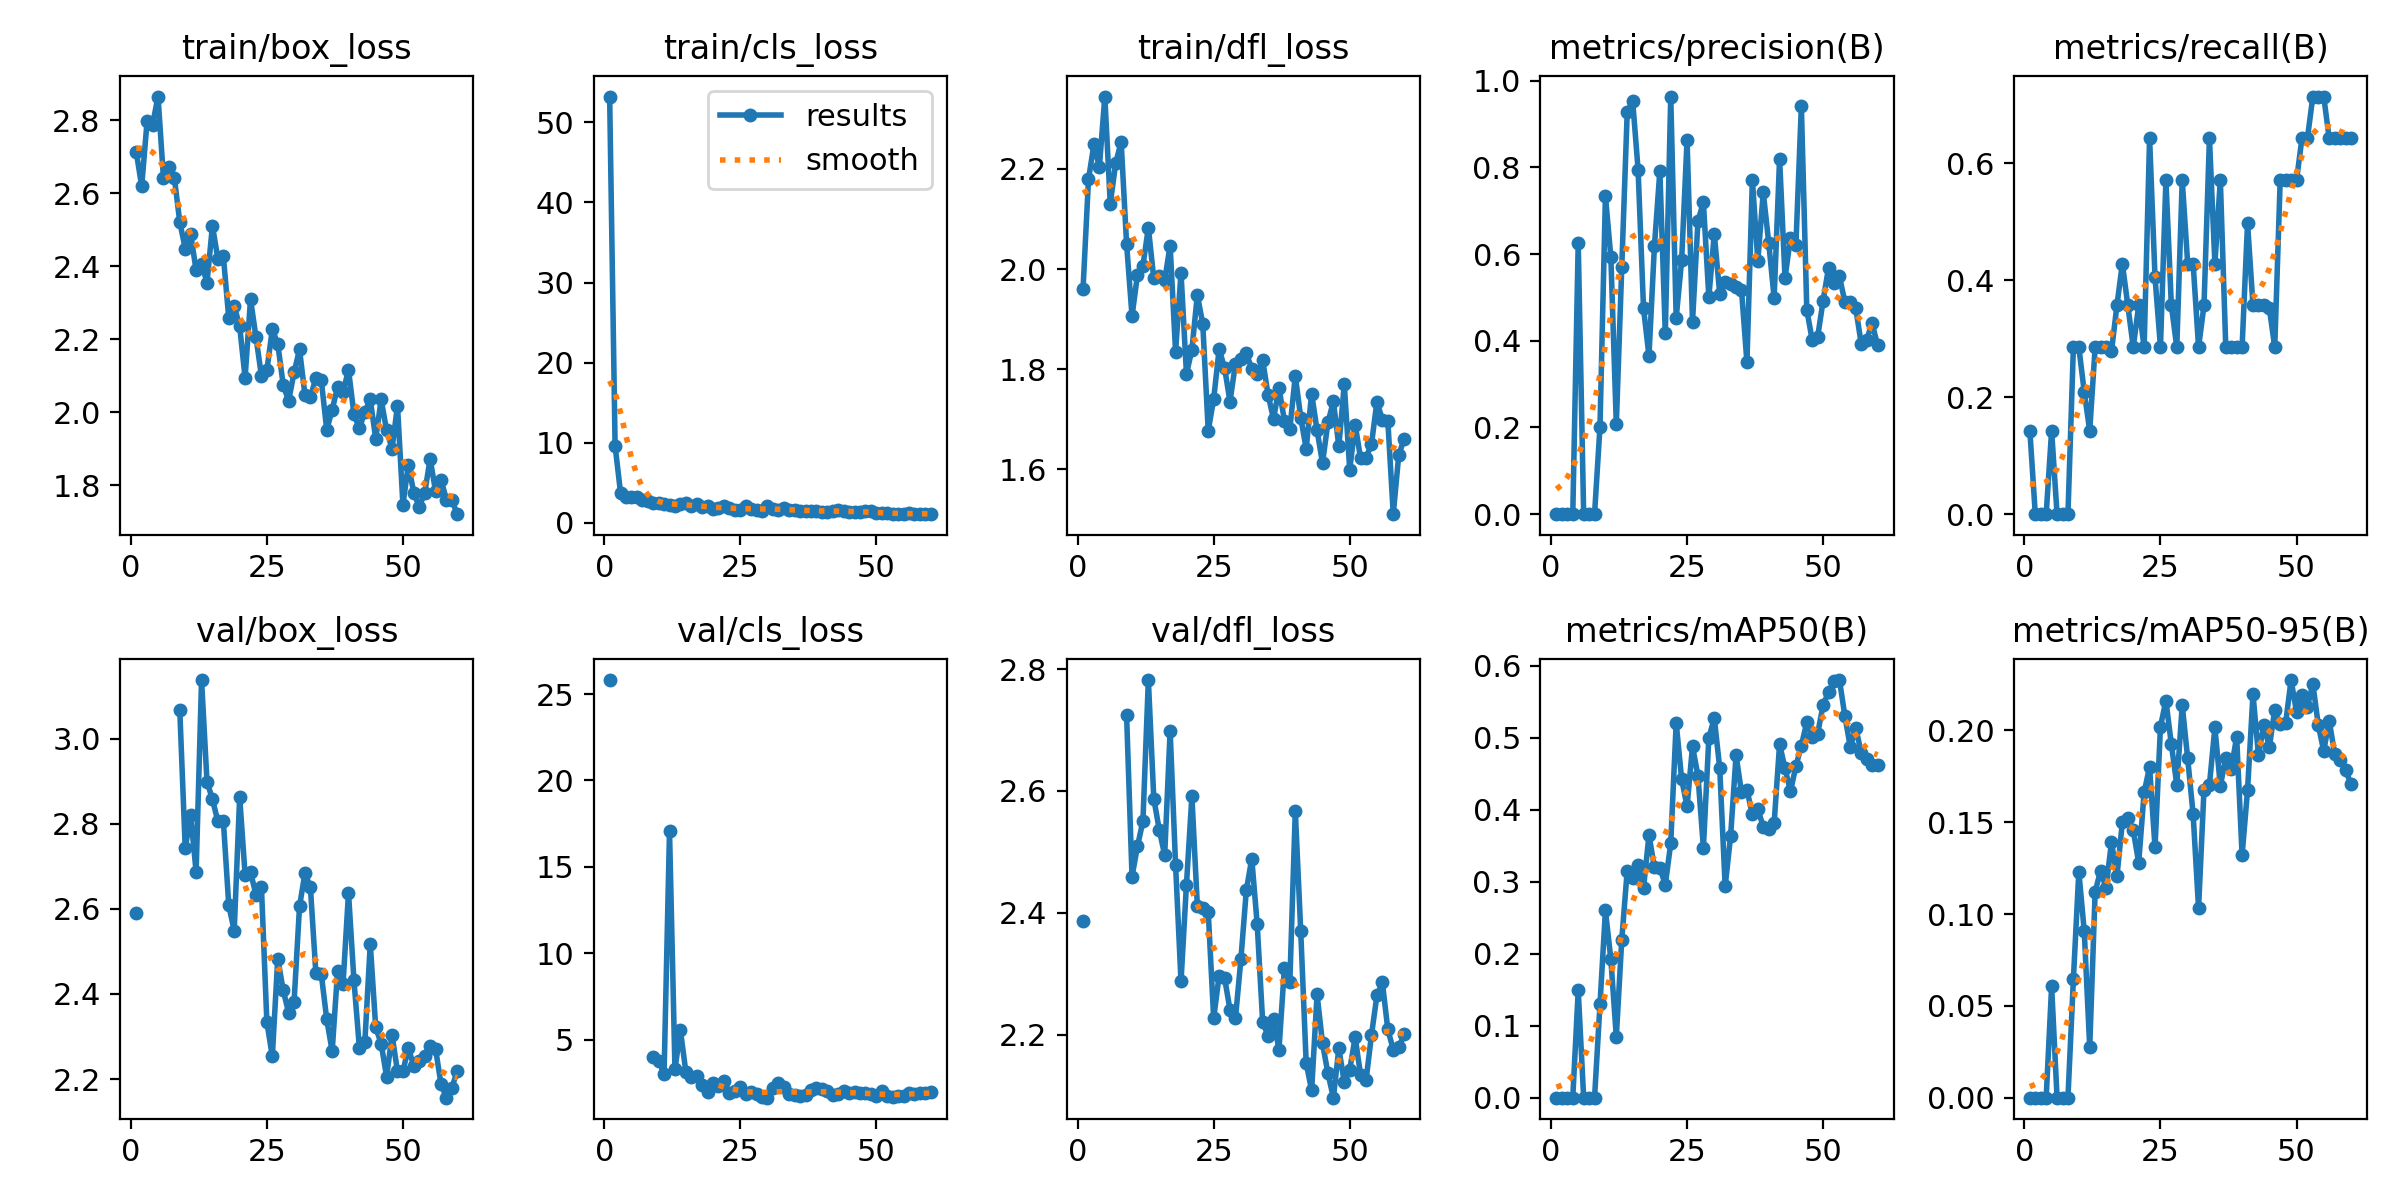

The table this chart was drawn from, first rows:
epoch, time, train/box_loss, train/cls_loss, train/dfl_loss, metrics/precision(B), metrics/recall(B), metrics/mAP50(B), metrics/mAP50-95(B), val/box_loss, val/cls_loss, val/dfl_loss, lr/pg0, lr/pg1, lr/pg2
1, 13.03, 2.713, 53.22, 1.961, 0.00013, 0.1429, 0.00022, 7e-05, 2.589, 25.81, 2.387, 0.00054, 0.00054, 0.00054
2, 23, 2.618, 9.608, 2.179, 0, 0, 0, 0, nan, nan, nan, 0.001082, 0.001082, 0.001082
3, 33.01, 2.798, 3.772, 2.249, 0, 0, 0, 0, nan, nan, nan, 0.001605, 0.001605, 0.001605
4, 41.78, 2.788, 3.278, 2.204, 0, 0, 0, 0, nan, nan, nan, 0.001901, 0.001901, 0.001901
5, 51.41, 2.864, 3.19, 2.345, 0.6254, 0.1429, 0.1489, 0.06059, nan, nan, nan, 0.001868, 0.001868, 0.001868
6, 61.24, 2.641, 3.18, 2.131, 0, 0, 0, 0, nan, nan, nan, 0.001835, 0.001835, 0.001835
7, 70.74, 2.672, 2.861, 2.212, 0, 0, 0, 0, nan, nan, nan, 0.001802, 0.001802, 0.001802
8, 79.77, 2.642, 2.752, 2.254, 0, 0, 0, 0, nan, nan, nan, 0.001769, 0.001769, 0.001769
9, 89.37, 2.52, 2.451, 2.05, 0.2018, 0.2857, 0.1296, 0.06453, 3.067, 3.983, 2.724, 0.001736, 0.001736, 0.001736
10, 99.07, 2.448, 2.492, 1.906, 0.7337, 0.2857, 0.2599, 0.1231, 2.742, 3.786, 2.46, 0.001703, 0.001703, 0.001703
11, 108.1, 2.488, 2.39, 1.989, 0.5922, 0.2087, 0.1919, 0.09053, 2.821, 3.012, 2.509, 0.00167, 0.00167, 0.00167
12, 117.7, 2.388, 2.272, 2.007, 0.2075, 0.1429, 0.08441, 0.02749, 2.686, 17.07, 2.55, 0.001637, 0.001637, 0.001637
13, 127.4, 2.407, 2.148, 2.083, 0.5696, 0.2857, 0.2192, 0.1122, 3.138, 3.301, 2.782, 0.001604, 0.001604, 0.001604
14, 138, 2.355, 2.327, 1.981, 0.9266, 0.2857, 0.3149, 0.1235, 2.899, 5.546, 2.587, 0.001571, 0.001571, 0.001571
15, 147.2, 2.51, 2.414, 1.987, 0.9539, 0.2857, 0.3045, 0.1143, 2.857, 3.138, 2.536, 0.001538, 0.001538, 0.001538
16, 156.7, 2.42, 2.136, 1.978, 0.7948, 0.2783, 0.3227, 0.1393, 2.805, 2.844, 2.495, 0.001505, 0.001505, 0.001505
17, 166.5, 2.429, 2.321, 2.047, 0.4752, 0.3571, 0.2912, 0.1206, 2.807, 2.906, 2.699, 0.001472, 0.001472, 0.001472
18, 176.1, 2.257, 1.915, 1.835, 0.3648, 0.4286, 0.3646, 0.1501, 2.608, 2.359, 2.479, 0.001439, 0.001439, 0.001439
19, 185.2, 2.291, 2.054, 1.993, 0.6179, 0.3571, 0.32, 0.1521, 2.549, 1.983, 2.287, 0.001406, 0.001406, 0.001406
20, 194.9, 2.235, 1.778, 1.791, 0.7913, 0.2857, 0.3194, 0.1456, 2.863, 2.47, 2.446, 0.001373, 0.001373, 0.001373
21, 204.6, 2.094, 1.881, 1.839, 0.4168, 0.3571, 0.2956, 0.128, 2.68, 2.35, 2.591, 0.00134, 0.00134, 0.00134
22, 213.5, 2.309, 2.042, 1.949, 0.9633, 0.2857, 0.3533, 0.1663, 2.686, 2.606, 2.412, 0.001307, 0.001307, 0.001307
23, 223, 2.205, 1.855, 1.89, 0.4527, 0.6429, 0.5204, 0.1801, 2.633, 1.892, 2.408, 0.001274, 0.001274, 0.001274
24, 232.8, 2.099, 1.571, 1.677, 0.5853, 0.4049, 0.4423, 0.1363, 2.651, 2.033, 2.402, 0.001241, 0.001241, 0.001241
25, 242.5, 2.115, 1.616, 1.741, 0.863, 0.2857, 0.4043, 0.2021, 2.334, 2.242, 2.227, 0.001208, 0.001208, 0.001208
26, 251.4, 2.227, 2.074, 1.84, 0.4436, 0.5714, 0.4877, 0.2163, 2.253, 1.874, 2.296, 0.001175, 0.001175, 0.001175
27, 261, 2.187, 1.685, 1.803, 0.6759, 0.3571, 0.4469, 0.1925, 2.483, 1.945, 2.294, 0.001142, 0.001142, 0.001142
28, 270.6, 2.075, 1.597, 1.736, 0.7196, 0.2857, 0.3471, 0.1704, 2.409, 1.829, 2.241, 0.001109, 0.001109, 0.001109
29, 280.1, 2.031, 1.497, 1.811, 0.5006, 0.5714, 0.4993, 0.2138, 2.356, 1.664, 2.227, 0.001076, 0.001076, 0.001076
30, 289.1, 2.109, 2.086, 1.821, 0.6463, 0.4286, 0.5271, 0.1848, 2.381, 1.645, 2.323, 0.001043, 0.001043, 0.001043
31, 298.9, 2.172, 1.758, 1.832, 0.5084, 0.4286, 0.4576, 0.1545, 2.606, 2.185, 2.437, 0.00101, 0.00101, 0.00101
32, 308.5, 2.047, 1.539, 1.801, 0.535, 0.2857, 0.2936, 0.1031, 2.684, 2.472, 2.489, 0.000977, 0.000977, 0.000977
33, 317.4, 2.041, 1.874, 1.79, 0.5302, 0.3571, 0.3632, 0.1678, 2.65, 2.259, 2.381, 0.000944, 0.000944, 0.000944
34, 326.8, 2.094, 1.639, 1.819, 0.5238, 0.6429, 0.4753, 0.1705, 2.449, 1.832, 2.221, 0.000911, 0.000911, 0.000911
35, 336.5, 2.088, 1.576, 1.749, 0.5176, 0.4286, 0.424, 0.2016, 2.447, 1.782, 2.198, 0.000878, 0.000878, 0.000878
36, 346.3, 1.952, 1.515, 1.701, 0.3503, 0.5714, 0.4273, 0.1698, 2.34, 1.733, 2.225, 0.000845, 0.000845, 0.000845
37, 356.2, 2.007, 1.485, 1.763, 0.7712, 0.2857, 0.3933, 0.185, 2.265, 1.799, 2.175, 0.000812, 0.000812, 0.000812
38, 365.7, 2.069, 1.526, 1.698, 0.5843, 0.2857, 0.4003, 0.1788, 2.455, 2.061, 2.31, 0.000779, 0.000779, 0.000779
39, 375.3, 2.055, 1.512, 1.681, 0.7422, 0.2857, 0.3764, 0.1965, 2.424, 2.217, 2.287, 0.000746, 0.000746, 0.000746
40, 384.9, 2.116, 1.4, 1.787, 0.6264, 0.2857, 0.3734, 0.1321, 2.638, 2.163, 2.567, 0.000713, 0.000713, 0.000713
41, 393.7, 1.995, 1.41, 1.703, 0.4988, 0.4978, 0.3813, 0.1674, 2.432, 2.031, 2.369, 0.00068, 0.00068, 0.00068
42, 403.6, 1.956, 1.522, 1.641, 0.82, 0.3571, 0.4908, 0.2198, 2.274, 1.778, 2.154, 0.000647, 0.000647, 0.000647
43, 413.6, 2.001, 1.547, 1.752, 0.5448, 0.3571, 0.4573, 0.1867, 2.286, 1.88, 2.108, 0.000614, 0.000614, 0.000614
44, 423.6, 2.035, 1.483, 1.678, 0.6378, 0.3571, 0.4253, 0.2032, 2.518, 2.003, 2.266, 0.000581, 0.000581, 0.000581
45, 432.6, 1.927, 1.401, 1.613, 0.6214, 0.3524, 0.4604, 0.1908, 2.321, 1.944, 2.186, 0.000548, 0.000548, 0.000548
46, 442.6, 2.035, 1.349, 1.694, 0.9412, 0.2857, 0.4888, 0.2113, 2.283, 1.984, 2.136, 0.000515, 0.000515, 0.000515
47, 452.3, 1.95, 1.339, 1.736, 0.4713, 0.5714, 0.5212, 0.2034, 2.206, 1.931, 2.097, 0.000482, 0.000482, 0.000482
48, 461.9, 1.9, 1.444, 1.646, 0.4012, 0.5714, 0.5007, 0.204, 2.303, 1.921, 2.177, 0.000449, 0.000449, 0.000449
49, 471, 2.018, 1.493, 1.77, 0.409, 0.5714, 0.5056, 0.2274, 2.218, 1.851, 2.122, 0.000416, 0.000416, 0.000416
50, 480.8, 1.746, 1.237, 1.6, 0.4929, 0.5714, 0.5452, 0.2101, 2.218, 1.763, 2.143, 0.000383, 0.000383, 0.000383
51, 491.9, 1.856, 1.263, 1.69, 0.5686, 0.6429, 0.5633, 0.2192, 2.273, 2.036, 2.196, 0.00035, 0.00035, 0.00035
52, 501.2, 1.779, 1.191, 1.622, 0.5344, 0.6429, 0.5783, 0.2129, 2.23, 1.755, 2.133, 0.000317, 0.000317, 0.000317
53, 510.4, 1.741, 1.095, 1.624, 0.5483, 0.7143, 0.5799, 0.2254, 2.243, 1.699, 2.125, 0.000284, 0.000284, 0.000284
54, 520.1, 1.778, 1.096, 1.651, 0.4893, 0.7143, 0.5299, 0.2029, 2.254, 1.759, 2.2, 0.000251, 0.000251, 0.000251
55, 529.6, 1.873, 1.144, 1.736, 0.4904, 0.7143, 0.4865, 0.1888, 2.278, 1.766, 2.264, 0.000218, 0.000218, 0.000218
56, 538.6, 1.783, 1.18, 1.699, 0.4749, 0.6429, 0.5135, 0.2054, 2.27, 1.933, 2.286, 0.000185, 0.000185, 0.000185
57, 547.9, 1.815, 1.161, 1.698, 0.393, 0.6429, 0.479, 0.1874, 2.188, 1.882, 2.208, 0.000152, 0.000152, 0.000152
58, 557.4, 1.76, 1.143, 1.511, 0.4024, 0.6429, 0.4709, 0.1841, 2.156, 1.892, 2.176, 0.000119, 0.000119, 0.000119
59, 567, 1.759, 1.08, 1.628, 0.4406, 0.6429, 0.4622, 0.1783, 2.18, 1.907, 2.179, 8.6e-05, 8.6e-05, 8.6e-05
60, 576.7, 1.721, 1.115, 1.661, 0.3898, 0.6429, 0.462, 0.1711, 2.22, 1.994, 2.2, 5.3e-05, 5.3e-05, 5.3e-05
